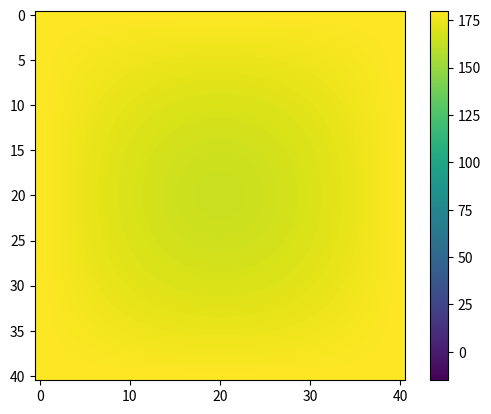

Reproduce this figure in Python.
import math
from math import *
import numpy as np
import matplotlib
import matplotlib.pyplot as plt


# Task A: Heat conduction in a bar


fastforward = 10


def solve_heat(a, b, Ta, Tb, T0, dx, dt, t_end):
    # Initialisation and initial conditions
    alpha = 1.172 * (10 ** -5)
    nx = int((b - a) / dx) + 1
    nt = int(t_end / dt) + 1
    T = np.ndarray((nt, nx))
    T[0] = T0
    T[:,0] = Ta
    T[:,-1] = Tb

    # Calculation
    for t in range(1, nt):
        for x in range(1, nx - 1):
            T[t][x] = (alpha*dt/(dx**2)) * (T[t-1][x+1]+T[t-1][x-1]) + ((1 - 2*alpha*dt/dx**2) * T[t-1][x])

    return T


'''
a = 0
b = 0.5
dx = 0.01
dt = 1
t_end = 3600
T0 = [10 for i in range(int((b-a)/dx) + 1)]

X = np.arange(a, b+dx, dx)

A1 = solve_heat(0, 0.5, 50, 50, T0, dx, dt, 3600)




for i in range(int((1/fastforward) * t_end / dt)):
    plt.plot(X, A1[fastforward * i])
    plt.pause(0.01)
    plt.clf()

plt.plot(X, A1[-1])
plt.show()


A3 = solve_heat(0, 0.5, 50, 70, T0, dx, dt, 3600)

for i in range(int((1/fastforward) * t_end / dt)):
    plt.plot(X, A3[fastforward * i])
    plt.pause(0.01)
    plt.clf()

plt.plot(X, A3[-1])
plt.show()

print("Q1 ans = ", A3[-1,25])
'''


# Task B: Heat conduction in a bar with a heat source


def solve_heat_p2(a, b, Tw, Ts, T0, dx, dt, t_end):
    # Initialisation and initial conditions
    alpha = 1.172 * (10 ** -5)
    k = 40
    h = 500
    nx = int((b - a) / dx) + 1
    nt = int(t_end / dt) + 1
    T = np.ndarray((nt, nx))
    T[0] = T0
    middle = int((nx+1)/2) - 1 # setting middle temp, the +1 is only needed for even subdivisions of t.
    T[:,middle] = Ts

    # Calculation
    for t in range(1, nt):
        kxh = k/dx + h
        T[t][0] = ((k/dx) * T[t-1][1] + h * Tw)/kxh
        T[t][-1] = ((k/dx) * T[t-1][-2] + h * Tw)/kxh
        for x in [i for i in range(1, nx - 1) if i != middle]:
            T[t][x] = (alpha*dt/(dx**2)) * (T[t-1][x+1]+T[t-1][x-1]) + ((1 - 2*alpha*dt/dx**2) * T[t-1][x])

    return T


'''
a = 0
b = 0.5
dx = 0.01
dt = 1
t_end = 1200
T0 = [10 for i in range(int((b-a)/dx) + 1)]

X = np.arange(a, b+dx, dx)

B2 = solve_heat_p2(a, b, 5, 100, T0, dx, dt, t_end)


for i in range(int((1/fastforward) * t_end / dt) + 1):
    plt.plot(X, B2[fastforward * i])
    plt.pause(0.01)
    plt.clf()

plt.show()

plt.plot(X, B2[0])
plt.plot(X, B2[500])
plt.plot(X, B2[-1])

plt.show()

print("Q2 Target (time index is ans) = ", B2[232, 34])
'''


# Task C: Stability of the finite difference numerical method


def Courant(alpha, dt, dx):
    x = alpha * dt / dx ** 2
    if x < 0.5:
        return True
    else:
        return False


'''
# change case number here
case_no = 1

a = 0
b = 0.5
dx = [0.01, 0.05, 0.001, 0.001][case_no - 1]
dt = [1, 1, 1, 0.04][case_no - 1]
t_end = 3600
alpha = 1.172 * (10 ** -5)
T0 = [10 for i in range(int((b-a)/dx) + 1)]

X = np.arange(a, b+dx, dx)

C1i = solve_heat(0, 0.5, 50, 50, T0, dx, dt, 3600)

courant = Courant(alpha, dt, dx)
print(courant)

plt.plot(X, C1i[-1])
plt.show()
'''


# Task D: PDE with multiple spatial dimensions: baking a freaking potato in the oven

dx = 0.01
dy = 0.01
dt = 1
t_end = 1200

T_air = 25
T_wall = 180
T_potato = -15


def po_ta_toes_boil_it_mash_it_stick_it_in_a_stew(xb, yb, xap, xbp, yap, ybp):
    def a(x,y):
        if xap < x < xbp and ybp > y > yap:
            return 1.3 * 10 ** (-7)
        else:
            return 1.9 * 10 ** (-5)

    nx = int(xb / dx) + 1
    ny = int(yb / dx) + 1
    nt = int(t_end / dt) + 1
    T = np.ndarray((nt, nx, ny))

    T[0,:,:] = T_air
    T[0, int(xap / dx):int(xbp / dx), int(yap / dy):int(ybp / dy)] = T_potato
    T[:,:,0], T[:,:,-1] = T_wall, T_wall
    T[:,0,:], T[:,-1,:] = T_wall, T_wall

    for t in range(1, nt):
        for x in range(1, nx - 1):
            for y in range(1, ny - 1):
                adtdx2 = a(x,y) * dt / (dx ** 2)
                adtdy2 = a(x,y) * dt / (dy ** 2)
                oneminus = 1 - 2*adtdx2 - 2*adtdy2
                T[t,x,y] = adtdx2 * (T[t-1,x+1,y] + T[t-1,x-1,y]) + adtdy2 * (T[t-1,x,y+1] + T[t-1,x,y-1]) + oneminus * T[t-1,x,y]

    return T


xb = 0.4
yb = 0.4
xap = 0.15
xbp = 0.25
yap = 0.15
ybp = 0.25

potato = po_ta_toes_boil_it_mash_it_stick_it_in_a_stew(xb, yb, xap, xbp, yap, ybp)

norm = matplotlib.colors.Normalize(vmin=T_potato, vmax=T_wall)

for i in range(int((1/fastforward) * t_end / dt) + 1):
    plt.imshow(potato[fastforward*i], interpolation='bilinear', norm=norm)
    plt.colorbar()
    plt.pause(0.01)
    plt.clf()

plt.imshow(potato[-1], interpolation='bilinear', norm=norm)
plt.colorbar()
plt.show()
